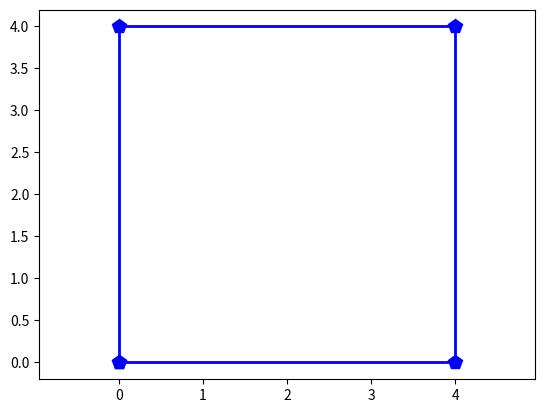

Python code for this plot:
import matplotlib.pyplot as plt

def small():
    x = [0, 1, 1, 0, 0]
    y = [0, 0, 1, 1, 0]
    # plot the square as a red dotted line with circle markers
    plt.plot(x, y, "ro:", markersize=10, linewidth=2)
    plt.axis("equal")
    plt.show()

def medium():
    x = [0, 2, 2, 0, 0]
    y = [0, 0, 2, 2, 0]
    plt.plot(x, y, "gs--", markersize=10, linewidth=2)
    plt.axis("equal")
    plt.show()

def large():
    x = [0, 4, 4, 0, 0]
    y = [0, 0, 4, 4, 0]
    plt.plot(x, y, "bp-", markersize=10, linewidth=2)
    plt.axis("equal")
    plt.show()
large()